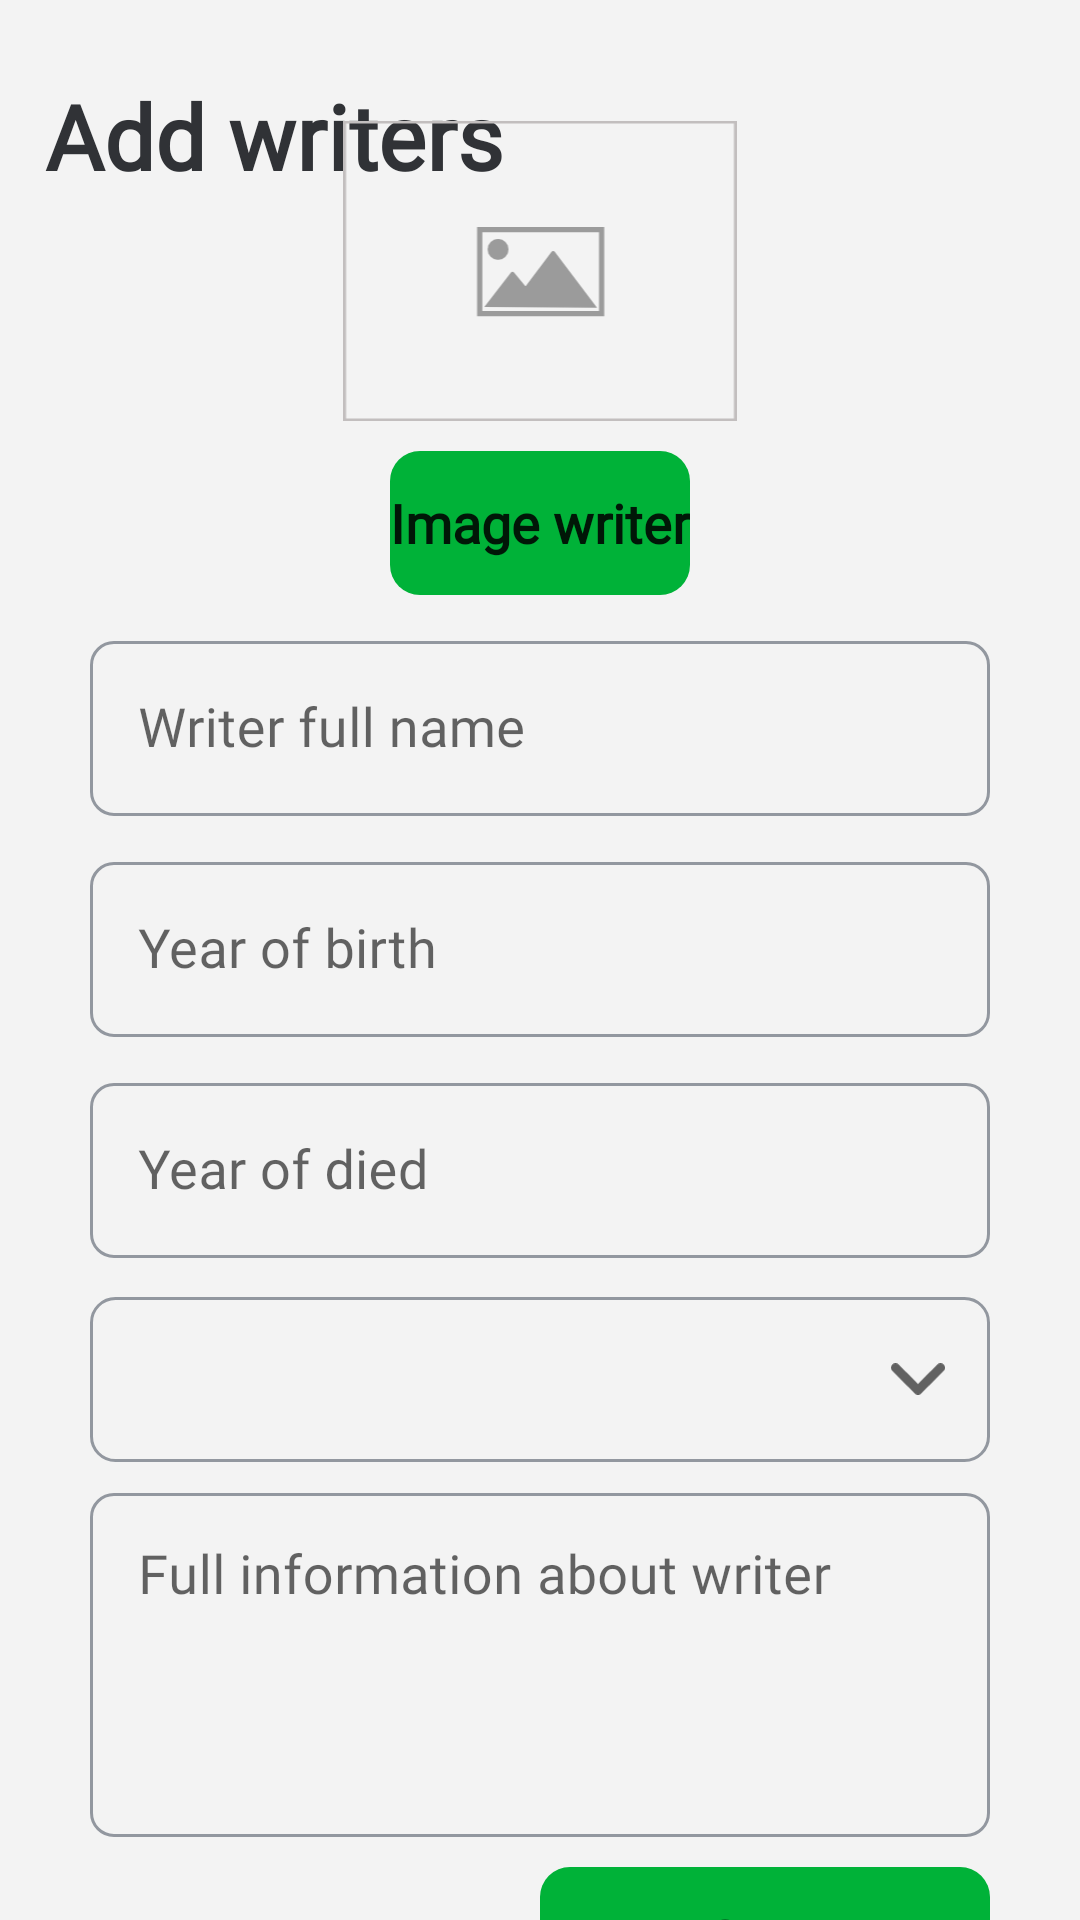

The Android layout XML behind this screen, and the referenced resources:
<!-- AndroidManifest.xml: application theme Theme.ConnectionLesson_5_Firebase_Storage -->
<!-- res/layout/add_writer_fragment.xml -->
<androidx.constraintlayout.widget.ConstraintLayout xmlns:android="http://schemas.android.com/apk/res/android"
    xmlns:app="http://schemas.android.com/apk/res-auto"
    xmlns:tools="http://schemas.android.com/tools"
    android:layout_width="match_parent"
    android:layout_height="match_parent"
    android:background="@color/background"
    tools:context="com.fragment.AddWriter">

    <TextView
        android:id="@+id/addWriterTV"
        style="@style/TextStyle"
        android:layout_width="wrap_content"
        android:layout_height="wrap_content"
        android:layout_gravity="bottom"
        android:layout_marginStart="15dp"
        android:layout_marginTop="25dp"
        android:layout_marginBottom="25dp"
        android:gravity="bottom"
        android:lineSpacingExtra="5dp"
        android:text="Add writers"
        android:textSize="30sp"
        android:textStyle="bold"
        app:layout_constraintStart_toStartOf="parent"
        app:layout_constraintTop_toTopOf="parent" />

    <ImageView
        android:id="@+id/writerImg"
        android:layout_width="150dp"
        android:layout_height="100dp"
        android:layout_marginTop="20dp"
        android:layout_marginBottom="5dp"
        android:src="@drawable/place_holder"
        app:layout_constraintBottom_toTopOf="@id/addImgBtn"
        app:layout_constraintEnd_toEndOf="parent"
        app:layout_constraintStart_toStartOf="parent"
        app:layout_constraintTop_toBottomOf="@id/addWriterTV"
        tools:ignore="MissingConstraints" />

    <Button
        android:id="@+id/addImgBtn"
        android:layout_width="wrap_content"
        android:layout_height="48dp"
        android:layout_marginTop="5dp"
        android:layout_marginBottom="5dp"
        android:background="@drawable/background_btn_add_writer"
        android:fontFamily="@font/lato_regular"
        android:paddingTop="0dp"
        android:paddingBottom="0dp"
        android:stateListAnimator="@null"
        android:text="Image writer"
        android:textAllCaps="false"
        android:textSize="18sp"
        android:textStyle="bold"
        app:backgroundTint="@null"
        app:layout_constraintBottom_toTopOf="@id/writerName"
        app:layout_constraintEnd_toEndOf="parent"
        app:layout_constraintStart_toStartOf="parent"
        app:layout_constraintTop_toBottomOf="@id/writerImg"
        tools:ignore="MissingConstraints" />

    <com.google.android.material.textfield.TextInputLayout
        android:id="@+id/writerName"
        style="@style/OutlinedRoundBox"
        android:layout_width="match_parent"
        android:layout_height="wrap_content"
        android:layout_marginStart="30dp"
        android:layout_marginTop="5dp"
        android:layout_marginEnd="30dp"
        android:layout_marginBottom="5dp"
        app:layout_constraintBottom_toTopOf="@id/writerBirthday"
        app:layout_constraintEnd_toEndOf="parent"
        app:layout_constraintStart_toStartOf="parent"
        app:layout_constraintTop_toBottomOf="@id/addImgBtn">

        <com.google.android.material.textfield.TextInputEditText
            android:id="@+id/name"
            android:layout_width="match_parent"
            android:layout_height="match_parent"
            android:fontFamily="@font/lato_regular"
            android:hint="Writer full name"
            android:inputType="text"
            android:textColor="@color/textColor"
            android:textSize="18sp" />
    </com.google.android.material.textfield.TextInputLayout>

    <com.google.android.material.textfield.TextInputLayout
        android:id="@+id/writerBirthday"
        style="@style/OutlinedRoundBox"
        android:layout_width="match_parent"
        android:layout_height="wrap_content"
        android:layout_marginStart="30dp"
        android:layout_marginTop="5dp"
        android:layout_marginEnd="30dp"
        android:layout_marginBottom="5dp"
        app:layout_constraintBottom_toTopOf="@id/writerDied"
        app:layout_constraintEnd_toEndOf="parent"
        app:layout_constraintStart_toStartOf="parent"
        app:layout_constraintTop_toBottomOf="@id/writerName">

        <com.google.android.material.textfield.TextInputEditText
            android:id="@+id/birthday"
            android:layout_width="match_parent"
            android:layout_height="match_parent"
            android:fontFamily="@font/lato_regular"
            android:hint="Year of birth"
            android:inputType="number"
            android:textColor="@color/textColor"
            android:textSize="18sp" />

    </com.google.android.material.textfield.TextInputLayout>

    <com.google.android.material.textfield.TextInputLayout
        android:id="@+id/writerDied"
        style="@style/OutlinedRoundBox"
        android:layout_width="match_parent"
        android:layout_height="wrap_content"
        android:layout_marginStart="30dp"
        android:layout_marginTop="5dp"
        android:layout_marginEnd="30dp"
        android:layout_marginBottom="5dp"
        app:layout_constraintBottom_toTopOf="@id/typeOfWriterSpn"
        app:layout_constraintEnd_toEndOf="parent"
        app:layout_constraintStart_toStartOf="parent"
        app:layout_constraintTop_toBottomOf="@id/writerBirthday"
        tools:ignore="MissingConstraints">

        <com.google.android.material.textfield.TextInputEditText
            android:id="@+id/died"
            android:layout_width="match_parent"
            android:layout_height="match_parent"
            android:fontFamily="@font/lato_regular"
            android:hint="Year of died"
            android:inputType="number"
            android:textColor="@color/textColor"
            android:textSize="18sp" />
    </com.google.android.material.textfield.TextInputLayout>

    <androidx.appcompat.widget.AppCompatSpinner
        android:id="@+id/typeOfWriterSpn"
        android:layout_width="match_parent"
        android:layout_height="55dp"
        android:layout_marginStart="30dp"
        android:layout_marginTop="8dp"
        android:layout_marginEnd="30dp"
        android:background="@drawable/background_spinner"
        android:popupBackground="@color/lightInk"
        app:layout_constraintBottom_toTopOf="@id/writerAbout"
        app:layout_constraintEnd_toEndOf="parent"
        app:layout_constraintStart_toStartOf="parent"
        app:layout_constraintTop_toBottomOf="@id/writerDied" />

    <ImageView
        android:layout_width="18dp"
        android:layout_height="18dp"
        android:layout_marginEnd="15dp"
        android:src="@drawable/down_arrow"
        app:layout_constraintBottom_toBottomOf="@id/typeOfWriterSpn"
        app:layout_constraintEnd_toEndOf="@id/typeOfWriterSpn"
        app:layout_constraintTop_toTopOf="@id/typeOfWriterSpn"
        tools:ignore="MissingConstraints" />

    <com.google.android.material.textfield.TextInputLayout
        android:id="@+id/writerAbout"
        style="@style/OutlinedRoundBox"
        android:layout_width="match_parent"
        android:layout_height="120dp"
        android:layout_marginStart="30dp"
        android:layout_marginTop="5dp"
        android:layout_marginEnd="30dp"
        android:layout_marginBottom="5dp"
        app:layout_constraintBottom_toTopOf="@id/saveBtn"
        app:layout_constraintEnd_toEndOf="parent"
        app:layout_constraintStart_toStartOf="parent"
        app:layout_constraintTop_toBottomOf="@id/typeOfWriterSpn"
        tools:ignore="MissingConstraints">

        <com.google.android.material.textfield.TextInputEditText
            android:id="@+id/about"
            android:layout_width="match_parent"
            android:layout_height="match_parent"
            android:layout_gravity="start"
            android:fontFamily="@font/lato_regular"
            android:gravity="start"
            android:hint="Full information about writer"
            android:textColor="@color/textColor"
            android:textSize="18sp" />
    </com.google.android.material.textfield.TextInputLayout>

    <Button
        android:id="@+id/saveBtn"
        android:layout_width="150dp"
        android:layout_height="wrap_content"
        android:layout_marginTop="5dp"
        android:layout_marginEnd="30dp"
        android:layout_marginBottom="15dp"
        android:background="@drawable/background_btn_add_writer"
        android:fontFamily="@font/lato_regular"
        android:stateListAnimator="@null"
        android:text="Save"
        android:textAllCaps="false"
        android:textSize="18sp"
        android:textStyle="bold"
        app:backgroundTint="@null"
        app:layout_constraintBottom_toBottomOf="parent"
        app:layout_constraintEnd_toEndOf="parent"
        app:layout_constraintTop_toBottomOf="@id/writerAbout"
        tools:ignore="MissingConstraints" />

</androidx.constraintlayout.widget.ConstraintLayout>
<!-- resources referenced by this layout -->
<resources>
  <color name="background">#F3F3F3</color>
  <color name="lightInk">#FFFFFF</color>
  <color name="textColor">#303236</color>
  <!-- drawable background_btn_add_writer (drawable-v24) -->
  <?xml version="1.0" encoding="utf-8"?>
  <selector xmlns:android="http://schemas.android.com/apk/res/android">
      <item android:state_pressed="false">
          <shape android:shape="rectangle">
              <solid android:color="@color/green" />
              <corners android:radius="10dp" />
          </shape>
      </item>
      <item android:state_pressed="true">
          <shape android:shape="rectangle">
              <solid android:color="#00A835" />
              <corners android:radius="10dp" />
          </shape>
      </item>
  </selector>
  <!-- drawable background_spinner (drawable) -->
  <?xml version="1.0" encoding="utf-8"?>
  <selector xmlns:android="http://schemas.android.com/apk/res/android">
      <item>
          <shape android:shape="rectangle">
              <solid android:color="@android:color/transparent" />
              <corners android:radius="8dp" />
              <stroke android:width="1dp" android:color="@color/mtrl_textinput_default_box_stroke_color" />
          </shape>
      </item>
  </selector>
  <!-- drawable down_arrow (drawable) -->
  <vector xmlns:android="http://schemas.android.com/apk/res/android"
      android:width="200dp"
      android:height="117dp"
      android:viewportWidth="200"
      android:viewportHeight="117">
    <path
        android:pathData="M99.992,117C95.728,117 91.461,115.368 88.212,112.103L4.883,28.532C-1.628,22.003 -1.628,11.426 4.883,4.897C11.393,-1.632 21.939,-1.632 28.449,4.897L99.992,76.677L171.551,4.91C178.061,-1.619 188.607,-1.619 195.117,4.91C201.628,11.439 201.628,22.016 195.117,28.545L111.788,112.116C108.533,115.381 104.263,117 99.992,117Z"
        android:fillColor="@color/hintColor"/>
  </vector>
  <style name="OutlinedRoundBox" parent="Widget.MaterialComponents.TextInputLayout.OutlinedBox">
          <item name="boxStrokeColor">@color/green</item>
          <item name="shapeAppearanceOverlay" tools:ignore="PrivateResource">
              @style/ShapeAppearanceOverlay
          </item>
  
      </style>
  <style name="TextStyle">
          <item name="android:textColor">@color/textColor</item>
          <item name="fontFamily">@font/lato_regular</item>
          <item name="android:textStyle">bold</item>
      </style>
  <style name="Theme.ConnectionLesson_5_Firebase_Storage" parent="Theme.MaterialComponents.DayNight.NoActionBar">
          
          <item name="colorPrimary">@color/black</item>
          <item name="colorPrimaryVariant">@color/green</item>
          <item name="colorOnPrimary">@color/white</item>
          
          <item name="colorSecondary">@color/green</item>
          <item name="colorSecondaryVariant">@color/darkGray</item>
          <item name="colorOnSecondary">@color/green</item>
          
          <item name="android:statusBarColor" tools:targetApi="l">?attr/colorPrimaryVariant</item>
          
      </style>
  <color name="green">#00B238</color>
  <color name="mtrl_textinput_default_box_stroke_color" tools:ignore="MissingDefaultResource">
          @color/darkGray
      </color>
  <color name="hintColor">#616161</color>
  <style name="ShapeAppearanceOverlay" parent="">
          <item name="cornerFamily">rounded</item>
          <item name="cornerSize">8dp</item>
      </style>
  <color name="black">#FF000000</color>
  <color name="white">#FFFFFF</color>
  <color name="darkGray">#92979F</color>
</resources>
